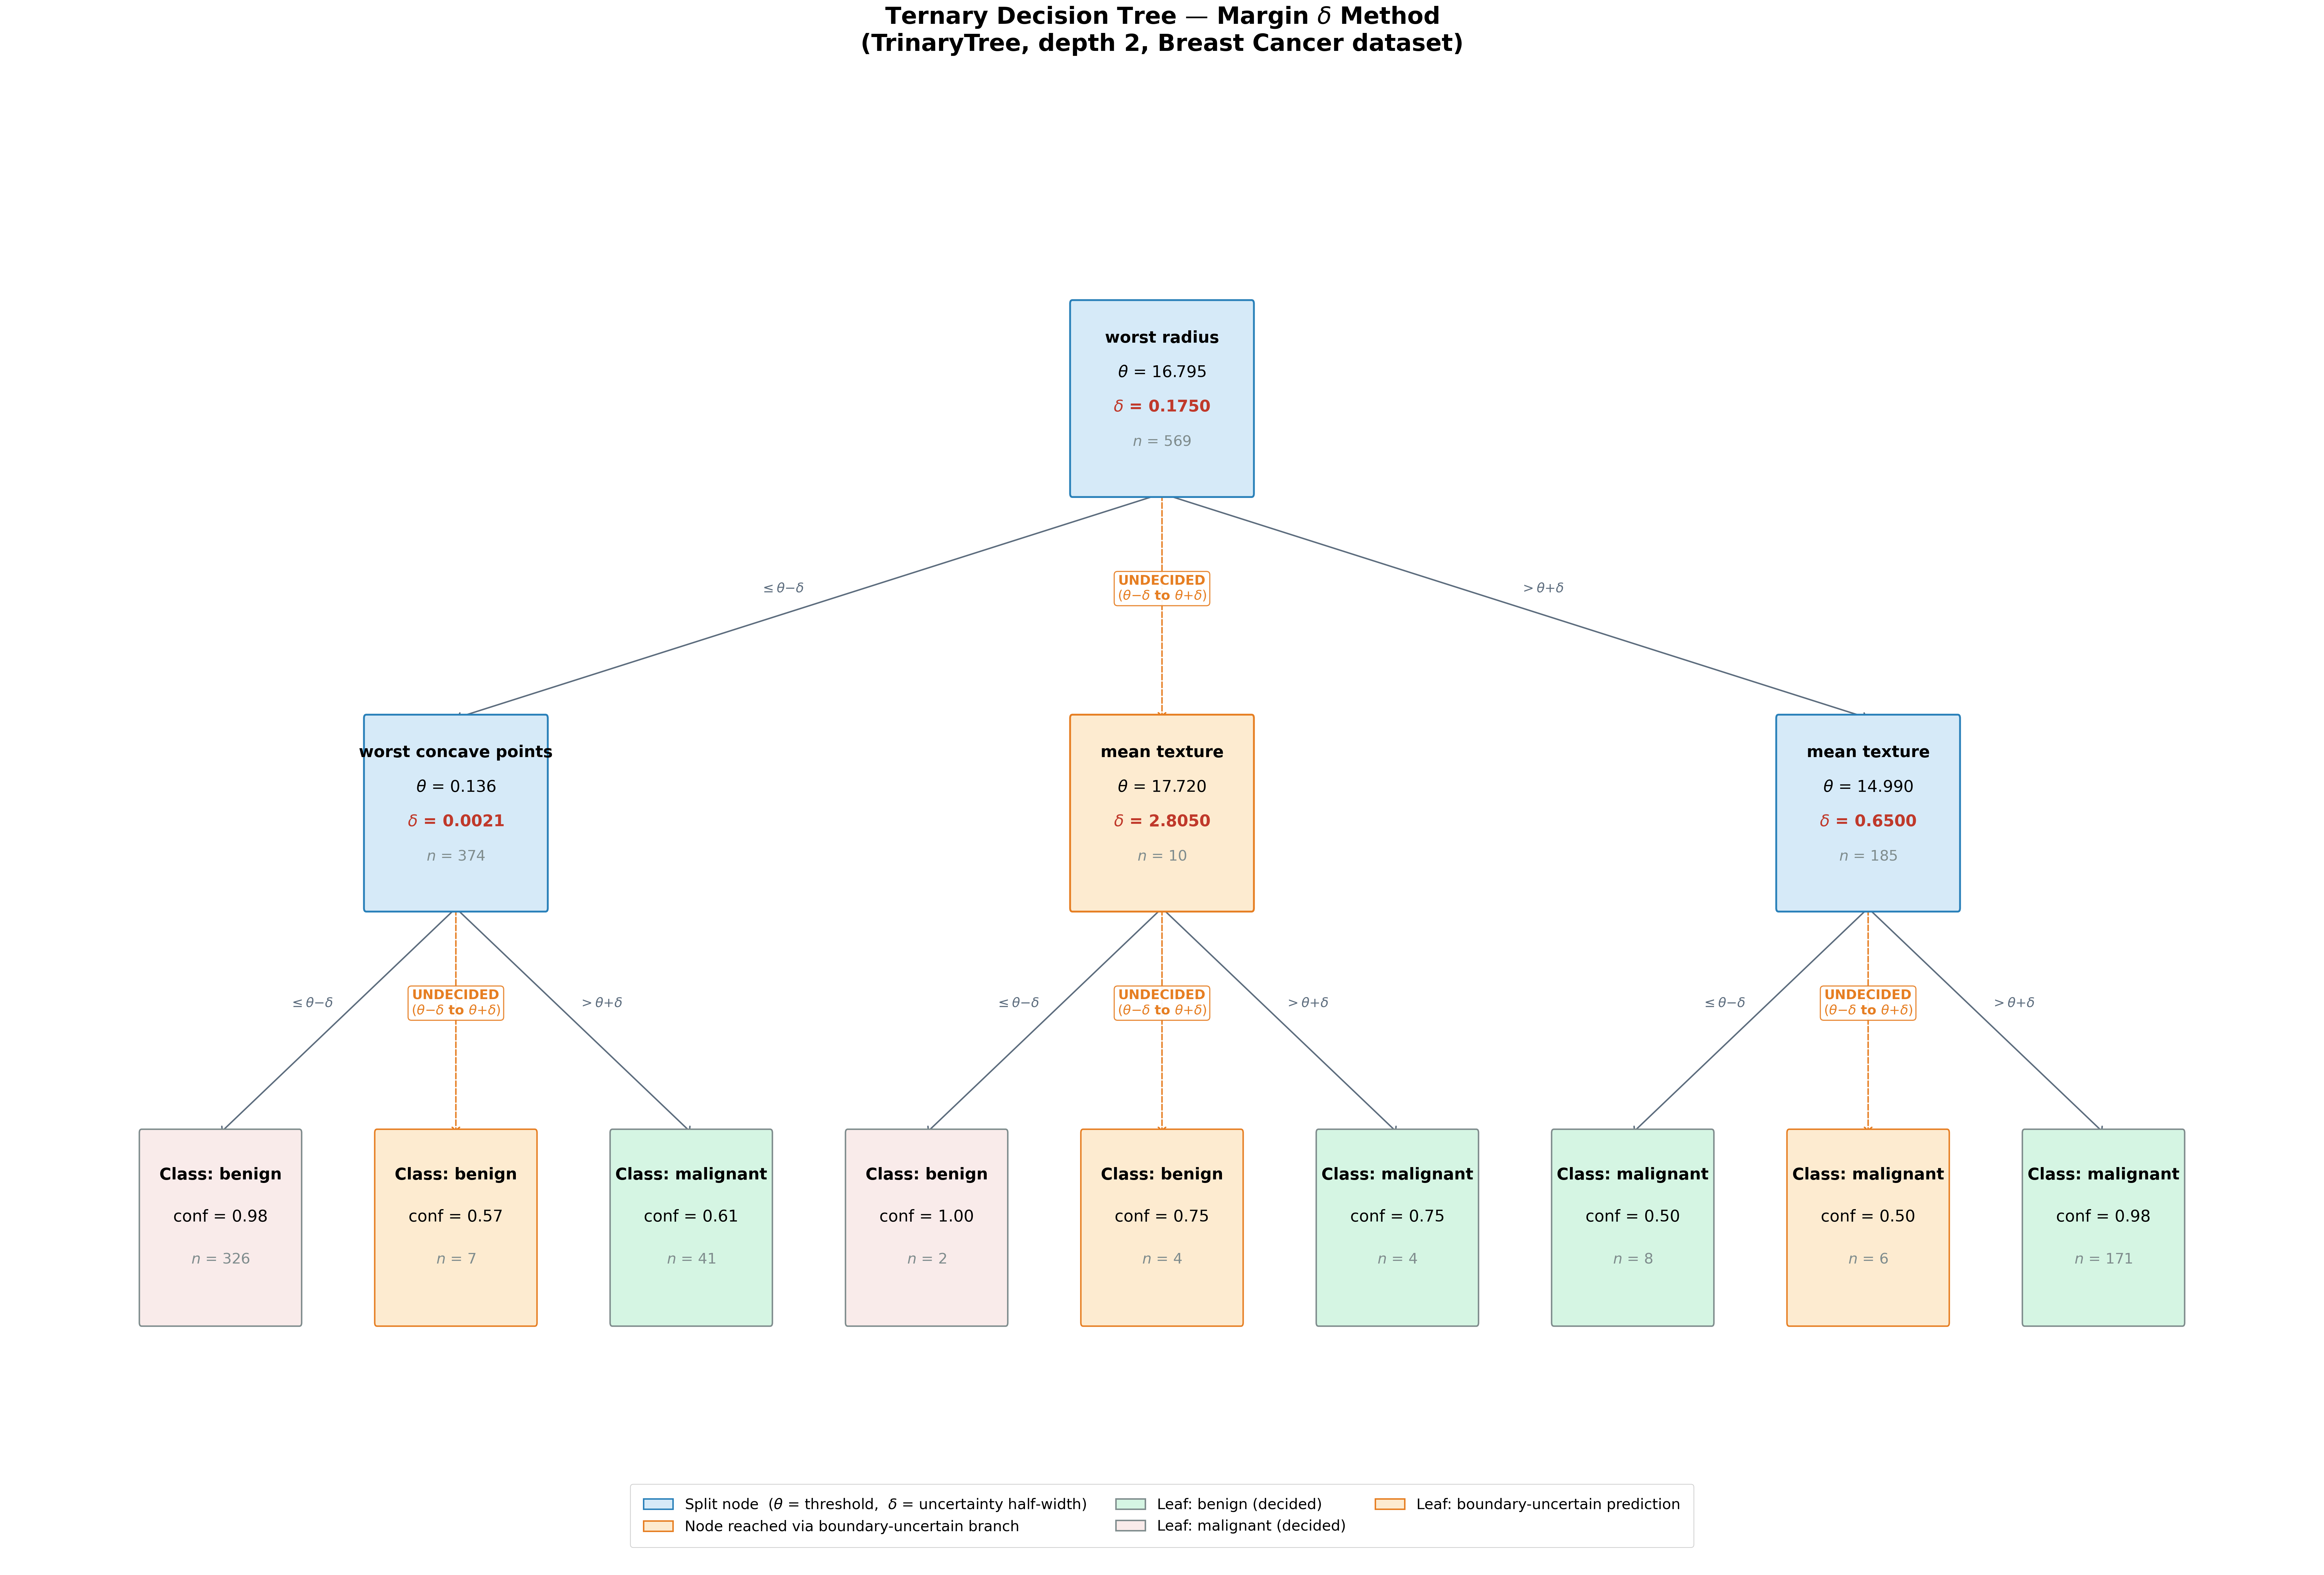

This chart was generated by the following Python code:
"""
figure2_tree_structure.py
=========================
Figure 2: True ternary decision tree structure (TrinaryTree).

Each split node has THREE physical children:
  LEFT   — instances where feature <= theta - delta  (decided False)
  MIDDLE — instances in the uncertainty zone          (boundary-uncertain)
  RIGHT  — instances where feature >  theta + delta  (decided True)

The middle branch uses a dashed red edge and distinct box shading to
visually separate boundary-uncertain routing from decisive routing.

Run from project root:
    uv run python figures/figure2_tree_structure.py

Outputs: figures/figure2_tree_structure.pdf / .png
"""

import sys, os
sys.path.insert(0, os.path.join(os.path.dirname(__file__), ".."))

import matplotlib
matplotlib.use("Agg")
import matplotlib.pyplot as plt
import matplotlib.patches as mpatches
from matplotlib.patches import FancyBboxPatch
from sklearn.datasets import load_breast_cancer

from ternary_tree import TrinaryTree
from ternary_tree.node import SplitNode, LeafNode

OUT_DIR = os.path.dirname(__file__)

# ---------------------------------------------------------------------------
# Configuration
# ---------------------------------------------------------------------------
MAX_DEPTH    = 2          # depth 2 → 9 leaves — readable on one page
DELTA_METHOD = "margin"
RANDOM_STATE = 42

# Node geometry (data units)
NODE_W  = 8.0
NODE_H  = 5.5
X_GAP   = 2.5    # gap between adjacent leaf slots
LEVEL_H = 12.0   # vertical gap between levels

# Font sizes — deliberately large
FS_TITLE  = 32
FS_NODE   = 22
FS_LEAF   = 22
FS_EDGE   = 18
FS_LEGEND = 20

# Colours
SPLIT_FC   = "#D6EAF8"    # decided split node fill
SPLIT_EC   = "#2980B9"    # decided split node edge
MIDDLE_FC  = "#FDEBD0"    # middle-branch split node fill (boundary-uncertain)
MIDDLE_EC  = "#E67E22"    # middle-branch split node edge
LEAF0_FC   = "#D5F5E3"    # leaf class 0 (benign)
LEAF1_FC   = "#F9EBEA"    # leaf class 1 (malignant)
LEAF_EC    = "#7F8C8D"
DELTA_COL  = "#C0392B"    # delta value colour
ARROW_STD  = "#5D6D7E"    # standard edge colour
ARROW_MID  = "#E67E22"    # middle (undecided) edge colour


# ---------------------------------------------------------------------------
# Layout — in-order: left, middle, right
# ---------------------------------------------------------------------------

def _assign_x(node):
    positions = {}
    slot = NODE_W + X_GAP

    def _recurse(n, start, via_middle=False):
        positions[id(n)] = (0.0, via_middle)   # placeholder x, store via_middle flag
        if isinstance(n, LeafNode):
            cx = start + NODE_W / 2
            positions[id(n)] = (cx, via_middle)
            return start + slot

        # Recurse left, middle, right
        end_l = _recurse(n.left,   start,  via_middle=False)
        end_m = _recurse(n.middle, end_l,  via_middle=True)
        end_r = _recurse(n.right,  end_m,  via_middle=False)

        lx = positions[id(n.left)][0]
        rx = positions[id(n.right)][0]
        positions[id(n)] = ((lx + rx) / 2, via_middle)
        return end_r

    total = _recurse(node, 0.0, via_middle=False)
    return positions, total


def _assign_y(node, depth=0, y_map=None):
    if y_map is None:
        y_map = {}
    y_map[id(node)] = -depth * LEVEL_H
    if isinstance(node, SplitNode):
        _assign_y(node.left,   depth + 1, y_map)
        _assign_y(node.middle, depth + 1, y_map)
        _assign_y(node.right,  depth + 1, y_map)
    return y_map


def _collect_all(node, out=None):
    if out is None: out = []
    out.append(node)
    if isinstance(node, SplitNode):
        _collect_all(node.left,   out)
        _collect_all(node.middle, out)
        _collect_all(node.right,  out)
    return out


def _collect_edges(node, out=None):
    if out is None: out = []
    if isinstance(node, SplitNode):
        out.append((node, node.left,
                    r"$\leq\theta{-}\delta$", False))
        out.append((node, node.middle,
                    "UNDECIDED\n" + r"$(\theta{-}\delta$ to $\theta{+}\delta)$",
                    True))
        out.append((node, node.right,
                    r"$>\theta{+}\delta$", False))
        _collect_edges(node.left,   out)
        _collect_edges(node.middle, out)
        _collect_edges(node.right,  out)
    return out


# ---------------------------------------------------------------------------
# Drawing
# ---------------------------------------------------------------------------

def _draw_split(ax, cx, cy, node, feat_names, via_middle):
    fname = feat_names[node.feature_idx]
    if len(fname) > 22:
        fname = fname[:20] + ".."

    fc = MIDDLE_FC if via_middle else SPLIT_FC
    ec = MIDDLE_EC if via_middle else SPLIT_EC

    box = FancyBboxPatch(
        (cx - NODE_W / 2, cy - NODE_H / 2), NODE_W, NODE_H,
        boxstyle="round,pad=0.1",
        facecolor=fc, edgecolor=ec, linewidth=2.5, zorder=3)
    ax.add_patch(box)

    gap = NODE_H / 5.5
    y0  = cy + NODE_H / 2 - gap

    ax.text(cx, y0,           fname,
            ha="center", va="center", fontsize=FS_NODE,
            fontweight="bold", zorder=4)
    ax.text(cx, y0 - gap,     f"$\\theta$ = {node.threshold:.3f}",
            ha="center", va="center", fontsize=FS_NODE, zorder=4)
    ax.text(cx, y0 - 2*gap,   f"$\\delta$ = {node.delta:.4f}",
            ha="center", va="center", fontsize=FS_NODE,
            color=DELTA_COL, fontweight="bold", zorder=4)
    ax.text(cx, y0 - 3*gap,   f"$n$ = {node.n_samples}",
            ha="center", va="center", fontsize=FS_NODE - 2,
            color="#7F8C8D", zorder=4)


def _draw_leaf(ax, cx, cy, node, class_names, via_middle):
    cname = class_names[node.predicted_class]
    conf  = node.class_proba[node.predicted_class]

    if via_middle:
        fc = "#FDEBD0"   # boundary-uncertain leaf: orange tint
        ec = MIDDLE_EC
    elif node.predicted_class == 0:
        fc, ec = LEAF0_FC, LEAF_EC
    else:
        fc, ec = LEAF1_FC, LEAF_EC

    w = NODE_W * 0.88
    box = FancyBboxPatch(
        (cx - w / 2, cy - NODE_H / 2), w, NODE_H,
        boxstyle="round,pad=0.1",
        facecolor=fc, edgecolor=ec, linewidth=2.0, zorder=3)
    ax.add_patch(box)

    gap = NODE_H / 4.5
    y0  = cy + NODE_H / 2 - gap

    ax.text(cx, y0,          f"Class: {cname}",
            ha="center", va="center", fontsize=FS_LEAF,
            fontweight="bold", zorder=4)
    ax.text(cx, y0 - gap,    f"conf = {conf:.2f}",
            ha="center", va="center", fontsize=FS_LEAF, zorder=4)
    ax.text(cx, y0 - 2*gap,  f"$n$ = {node.n_samples}",
            ha="center", va="center", fontsize=FS_LEAF - 2,
            color="#7F8C8D", zorder=4)


def _draw_edge(ax, x_pos, y_pos, parent, child, label, is_middle):
    px, py = x_pos[id(parent)][0], y_pos[id(parent)]
    cx, cy = x_pos[id(child)][0],  y_pos[id(child)]

    color  = ARROW_MID if is_middle else ARROW_STD
    style  = "dashed"  if is_middle else "solid"
    lw     = 2.0

    ax.annotate("",
        xy=(cx, cy + NODE_H / 2), xytext=(px, py - NODE_H / 2),
        arrowprops=dict(
            arrowstyle="->,head_width=0.5,head_length=0.4",
            color=color, lw=lw, linestyle=style),
        zorder=2)

    mx   = (px + cx) / 2
    my   = (py + cy) / 2 + 0.5
    side = -1.2 if cx < px - 0.5 else (1.2 if cx > px + 0.5 else 0)
    fw   = "bold" if is_middle else "normal"
    bbox_ec = ARROW_MID if is_middle else "none"

    ax.text(mx + side, my, label,
            ha="center", va="center", fontsize=FS_EDGE,
            color=color, fontweight=fw,
            bbox=dict(boxstyle="round,pad=0.25",
                      facecolor="white", edgecolor=bbox_ec,
                      linewidth=1.5, alpha=0.92),
            zorder=5)


# ---------------------------------------------------------------------------
# Main
# ---------------------------------------------------------------------------

def main():
    data        = load_breast_cancer()
    X, y        = data.data, data.target
    feat_names  = list(data.feature_names)
    class_names = list(data.target_names)

    clf = TrinaryTree(
        delta_method=DELTA_METHOD, max_depth=MAX_DEPTH,
        random_state=RANDOM_STATE)
    clf.fit(X, y)
    tree = clf.tree_

    x_pos, total_w = _assign_x(tree)
    y_pos           = _assign_y(tree)
    all_nodes       = _collect_all(tree)
    edges           = _collect_edges(tree)

    xs    = [v[0] for v in x_pos.values()]
    ys    = list(y_pos.values())
    pad_x = NODE_W * 1.2
    pad_y = NODE_H * 1.8

    fig_w = min(44, max(28, total_w + 2 * pad_x))
    fig_h = min(30, max(18, abs(min(ys)) + NODE_H + 2 * pad_y))

    fig, ax = plt.subplots(figsize=(fig_w, fig_h))
    ax.axis("off")

    # Draw edges behind nodes
    for parent, child, label, is_mid in edges:
        _draw_edge(ax, x_pos, y_pos, parent, child, label, is_mid)

    # Draw nodes
    for node in all_nodes:
        cx = x_pos[id(node)][0]
        cy = y_pos[id(node)]
        via_mid = x_pos[id(node)][1]
        if isinstance(node, SplitNode):
            _draw_split(ax, cx, cy, node, feat_names, via_mid)
        else:
            _draw_leaf(ax, cx, cy, node, class_names, via_mid)

    ax.set_xlim(min(xs) - pad_x, max(xs) + pad_x)
    ax.set_ylim(min(ys) - pad_y, max(ys) + pad_y)

    fig.suptitle(
        "Ternary Decision Tree — Margin $\\delta$ Method\n"
        f"(TrinaryTree, depth {MAX_DEPTH}, Breast Cancer dataset)",
        fontsize=FS_TITLE, fontweight="bold", y=0.99)

    legend_handles = [
        mpatches.Patch(facecolor=SPLIT_FC, edgecolor=SPLIT_EC, linewidth=2,
                       label=r"Split node  ($\theta$ = threshold,  "
                             r"$\delta$ = uncertainty half-width)"),
        mpatches.Patch(facecolor=MIDDLE_FC, edgecolor=MIDDLE_EC, linewidth=2,
                       label="Node reached via boundary-uncertain branch"),
        mpatches.Patch(facecolor=LEAF0_FC, edgecolor=LEAF_EC, linewidth=2,
                       label="Leaf: benign (decided)"),
        mpatches.Patch(facecolor=LEAF1_FC, edgecolor=LEAF_EC, linewidth=2,
                       label="Leaf: malignant (decided)"),
        mpatches.Patch(facecolor="#FDEBD0", edgecolor=MIDDLE_EC, linewidth=2,
                       label="Leaf: boundary-uncertain prediction"),
    ]
    ax.legend(handles=legend_handles, loc="lower center",
              bbox_to_anchor=(0.5, 0.01), ncol=3,
              fontsize=FS_LEGEND, framealpha=0.95,
              borderpad=0.9, labelspacing=0.5)

    plt.tight_layout()
    for ext in ("pdf", "png"):
        path = os.path.join(OUT_DIR, f"figure2_tree_structure.{ext}")
        plt.savefig(path, bbox_inches="tight", dpi=180)
        print(f"Saved {path}")
    plt.close()


if __name__ == "__main__":
    main()
